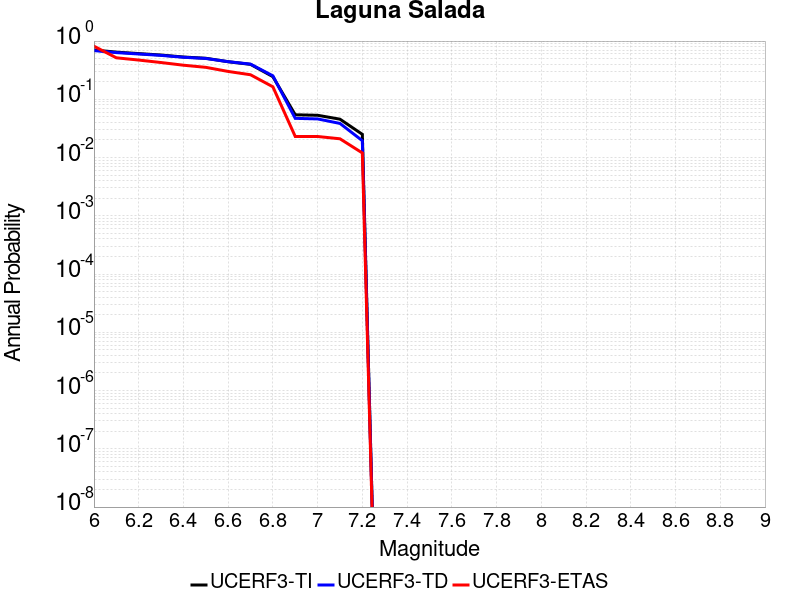

The data file committed next to this chart (first rows):
Magnitude, UCERF3-TI Prob, UCERF3-TD Prob, UCERF3-ETAS Prob
6.0, 0.7025, 0.6863, 0.817
6.1, 0.6462, 0.6338, 0.516
6.2, 0.6098, 0.5998, 0.472
6.3, 0.5757, 0.5677, 0.428
6.4, 0.5324, 0.5268, 0.385
6.5, 0.5066, 0.5027, 0.354
6.6, 0.4421, 0.4428, 0.301
6.7, 0.3981, 0.4021, 0.264
6.8, 0.2449, 0.2531, 0.164
6.9, 0.05426, 0.04712, 0.023
7.0, 0.0532, 0.04607, 0.023
7.1, 0.0456, 0.03852, 0.021
7.2, 0.02505, 0.01949, 0.012
